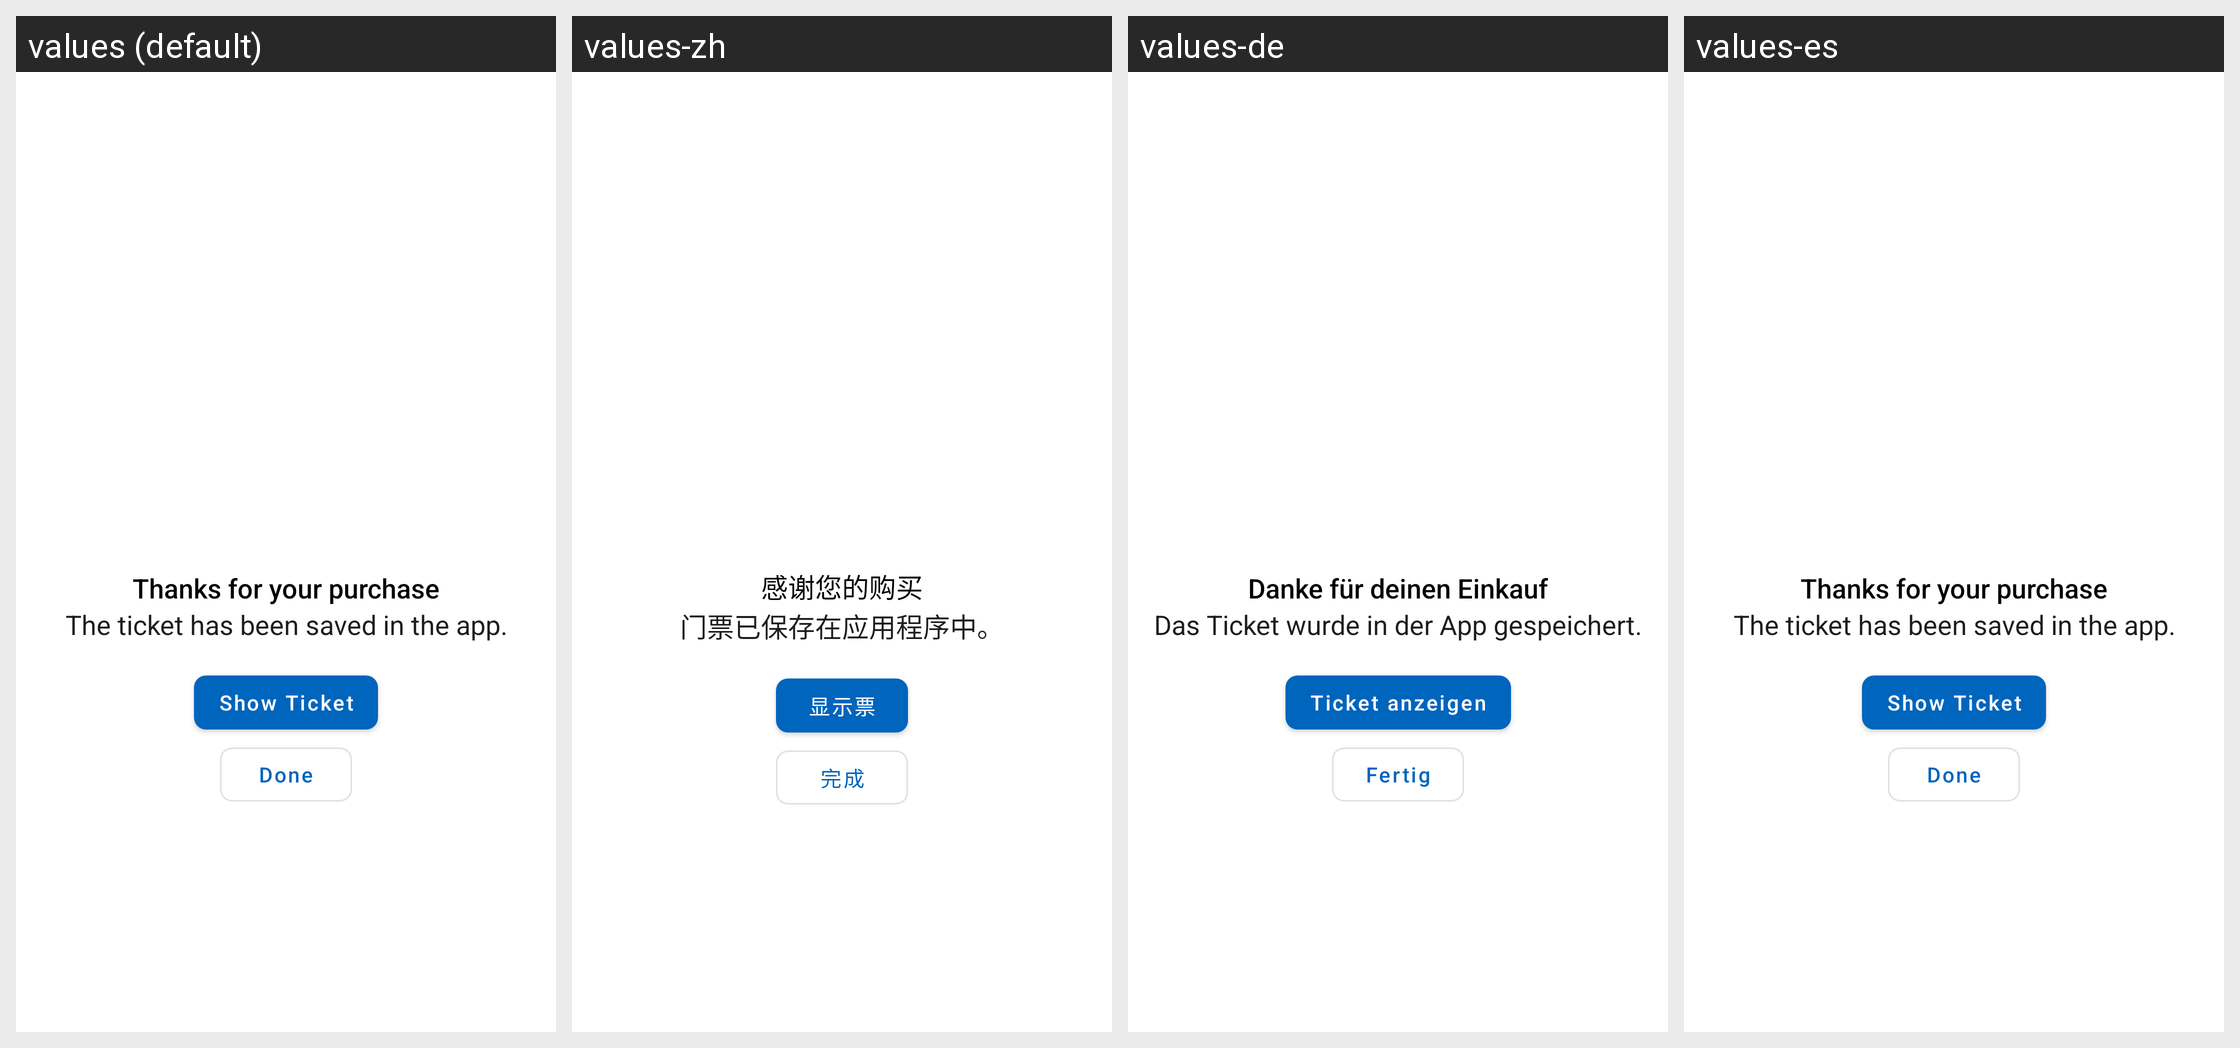

The same Android screen rendered under several of its app's locales, left to right. List the strings drawn on it with the default value and each locale's translation.
Android screen res/layout/activity_payment_confirmation.xml rendered under 4 locales, left to right: values (default), values-zh, values-de, values-es. Device: Nexus 5 (rendered at 1080×1920; each locale shown at half size, 540×960, under a caption strip naming it); theme AppTheme.
Other locales in the repository, not shown: values-fr, values-it, values-ru.
Strings drawn on this screen, with the default value and each locale's value (text and hints the layout hard-codes, and strings that could not be matched under every locale, appear in the picture but are not listed):

thanks_for_your_purchase
  values: Thanks for your purchase
  values-zh: 感谢您的购买
  values-de: Danke für deinen Einkauf
  values-es: Thanks for your purchase  [not translated; the default value is used]

tickets_saved_in_app
  values: The ticket has been saved in the app.
  values-zh: 门票已保存在应用程序中。
  values-de: Das Ticket wurde in der App gespeichert.
  values-es: The ticket has been saved in the app.  [not translated; the default value is used]

show_ticket
  values: Show Ticket
  values-zh: 显示票
  values-de: Ticket anzeigen
  values-es: Show Ticket  [not translated; the default value is used]

done
  values: Done
  values-zh: 完成
  values-de: Fertig
  values-es: Done  [not translated; the default value is used]
